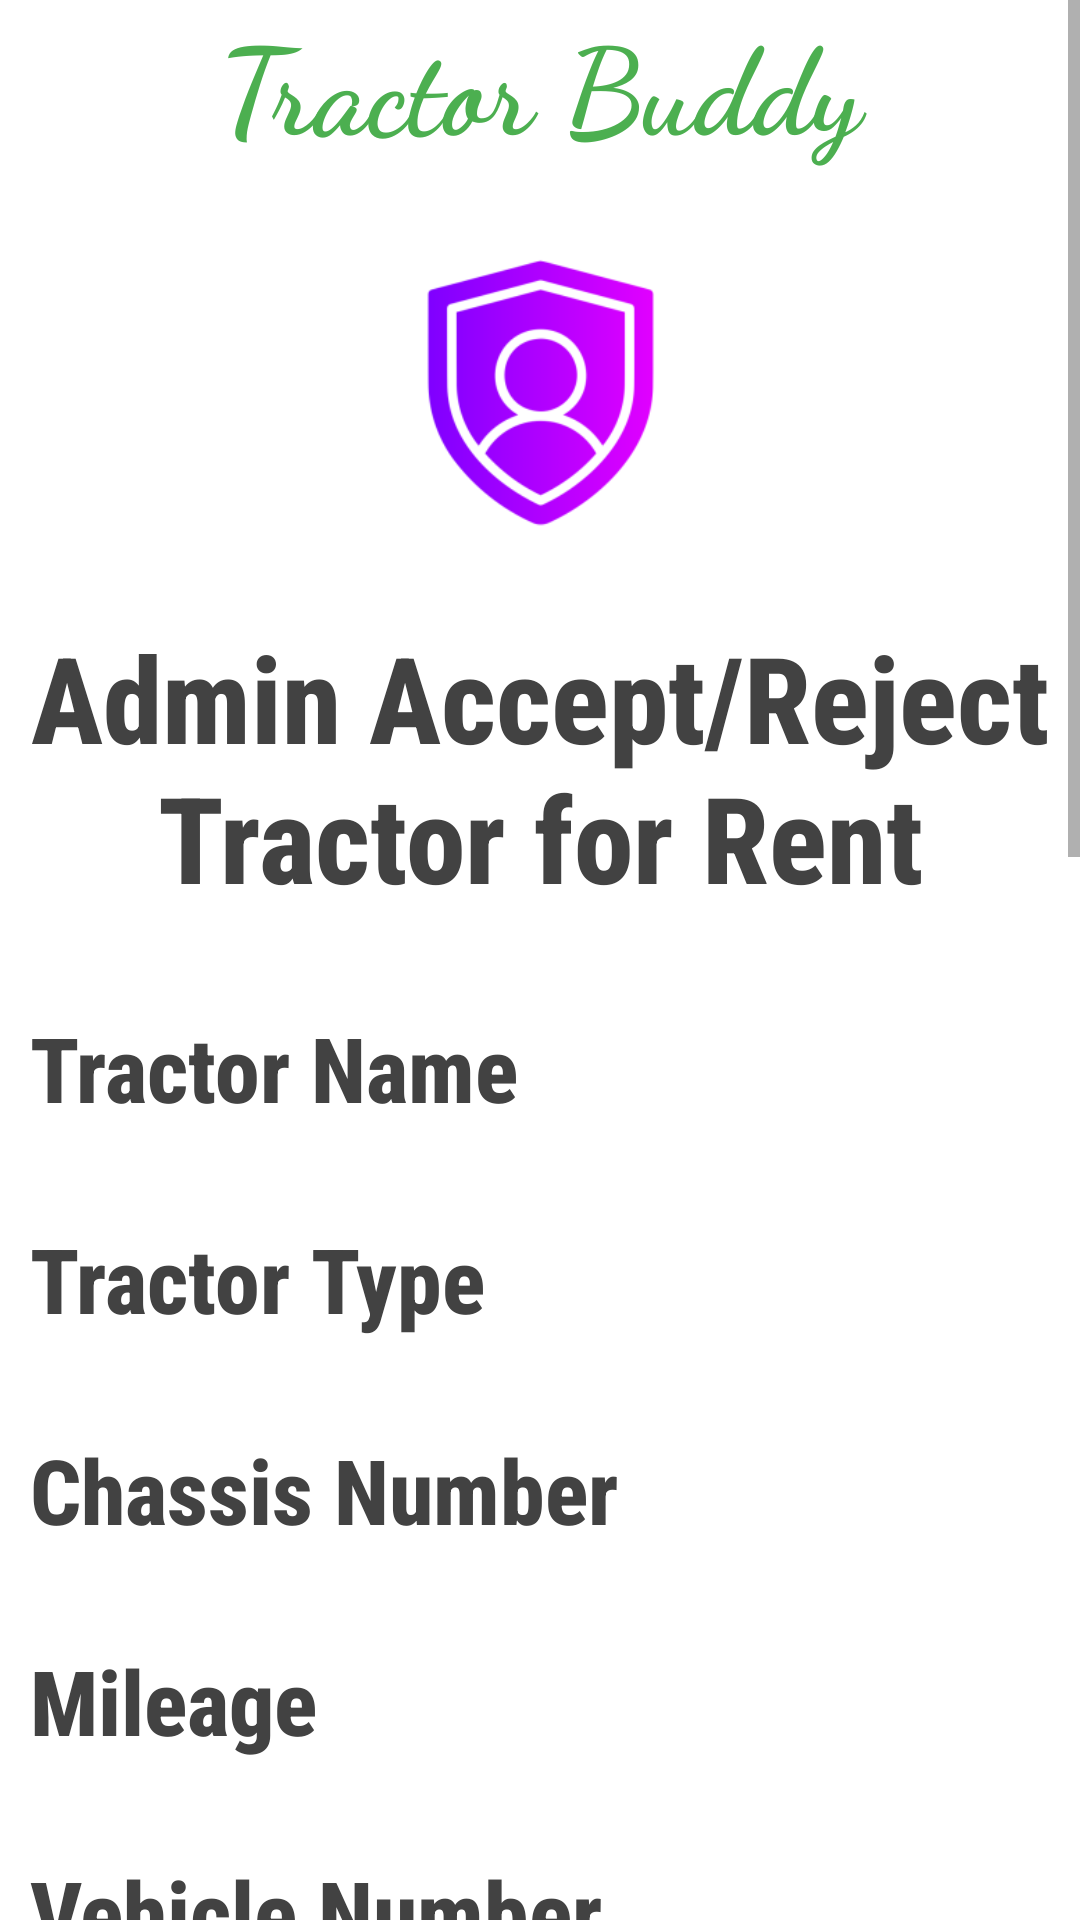

This screen was rendered from an Android layout file. Write that file and the resources it references.
<!-- AndroidManifest.xml: application theme Theme.TractorBuddy_App -->
<!-- res/layout/activity_admin_accept_reject_tractorrent.xml -->
<?xml version="1.0" encoding="utf-8"?>
<RelativeLayout xmlns:android="http://schemas.android.com/apk/res/android"
    xmlns:app="http://schemas.android.com/apk/res-auto"
    xmlns:tools="http://schemas.android.com/tools"
    android:layout_width="match_parent"
    android:layout_height="match_parent"
    tools:context=".Admin_Approve_RejectTractorActivity">

    <ScrollView
        android:layout_width="match_parent"
        android:layout_height="match_parent">
        <LinearLayout
            android:layout_width="match_parent"
            android:layout_height="match_parent"
            android:orientation="vertical">

            <TextView
                android:layout_width="match_parent"
                android:layout_height="wrap_content"
                android:layout_gravity="center_vertical|center_horizontal"
                android:fontFamily="cursive"
                android:gravity="center"
                android:text="Tractor Buddy"
                android:textAlignment="center"
                android:textColor="@color/green"
                android:textSize="40sp"
                android:textStyle="bold" />
            <ImageView
                android:layout_width="match_parent"
                android:layout_height="150dp"
                app:srcCompat="@mipmap/admin_foreground"
                tools:layout_editor_absoluteX="0dp"
                tools:layout_editor_absoluteY="0dp"/>

            <TextView
                android:id="@+id/textView1"
                android:layout_width="match_parent"
                android:layout_height="wrap_content"
                android:fontFamily="sans-serif-condensed-medium"
                android:gravity="center"
                android:text="Admin Accept/Reject Tractor for Rent"
                android:textAlignment="center"
                android:textColor="@color/cardview_dark_background"
                android:textSize="40sp"
                android:textStyle="bold" />

            <TextView
                android:id="@+id/textTname"
                android:layout_width="match_parent"
                android:layout_height="wrap_content"
                android:fontFamily="sans-serif-condensed-medium"
                android:text="Tractor Name"
                android:gravity="left"
                android:textColor="@color/cardview_dark_background"
                android:textSize="30sp"
                android:layout_marginTop="30dp"
                android:layout_marginLeft="10dp"
                android:layout_marginRight="10dp"
                android:textStyle="bold" />

            <TextView
                android:id="@+id/textType"
                android:layout_width="match_parent"
                android:layout_height="wrap_content"
                android:fontFamily="sans-serif-condensed-medium"
                android:text="Tractor Type"
                android:gravity="left"
                android:textColor="@color/cardview_dark_background"
                android:textSize="30sp"
                android:layout_marginTop="30dp"
                android:layout_marginLeft="10dp"
                android:layout_marginRight="10dp"
                android:textStyle="bold" />

            <TextView
                android:id="@+id/textChassisnum"
                android:layout_width="match_parent"
                android:fontFamily="sans-serif-condensed-medium"
                android:layout_height="wrap_content"
                android:text="Chassis Number"
                android:gravity="left"
                android:textColor="@color/cardview_dark_background"
                android:textSize="30sp"
                android:layout_marginTop="30dp"
                android:layout_marginLeft="10dp"
                android:layout_marginRight="10dp"
                android:textStyle="bold" />

            <TextView
                android:id="@+id/textMileage"
                android:layout_width="match_parent"
                android:layout_height="wrap_content"
                android:fontFamily="sans-serif-condensed-medium"
                android:text="Mileage"
                android:gravity="left"
                android:textColor="@color/cardview_dark_background"
                android:textSize="30sp"
                android:layout_marginTop="30dp"
                android:layout_marginLeft="10dp"
                android:layout_marginRight="10dp"
                android:textStyle="bold" />

            <TextView
                android:id="@+id/textVnum"
                android:layout_width="match_parent"
                android:layout_height="wrap_content"
                android:fontFamily="sans-serif-condensed-medium"
                android:text="Vehicle Number"
                android:gravity="left"
                android:textColor="@color/cardview_dark_background"
                android:textSize="30sp"
                android:layout_marginTop="30dp"
                android:layout_marginLeft="10dp"
                android:layout_marginRight="10dp"
                android:textStyle="bold" />

            <TextView
                android:id="@+id/textPrice"
                android:layout_width="match_parent"
                android:layout_height="wrap_content"
                android:fontFamily="sans-serif-condensed-medium"
                android:text="Price per Day"
                android:gravity="left"
                android:textColor="@color/cardview_dark_background"
                android:textSize="30sp"
                android:layout_marginTop="30dp"
                android:layout_marginLeft="10dp"
                android:layout_marginRight="10dp"
                android:textStyle="bold"/>

            <TextView
                android:id="@+id/textAccNum"
                android:layout_width="match_parent"
                android:layout_height="wrap_content"
                android:fontFamily="sans-serif-condensed-medium"
                android:text="Account Number"
                android:gravity="left"
                android:textColor="@color/cardview_dark_background"
                android:textSize="30sp"
                android:layout_marginTop="30dp"
                android:layout_marginLeft="10dp"
                android:layout_marginRight="10dp"
                android:textStyle="bold"/>

            <TextView
                android:id="@+id/textBankName"
                android:layout_width="match_parent"
                android:layout_height="wrap_content"
                android:fontFamily="sans-serif-condensed-medium"
                android:gravity="left"
                android:textColor="@color/cardview_dark_background"
                android:textSize="30sp"
                android:layout_marginTop="30dp"
                android:layout_marginLeft="10dp"
                android:layout_marginRight="10dp"
                android:textStyle="bold"
                android:text="Enter Bank Name"
                />

            <TextView
                android:id="@+id/textIFSCCode"
                android:layout_width="match_parent"
                android:layout_height="wrap_content"
                android:fontFamily="sans-serif-condensed-medium"
                android:text="IFSC Code"
                android:gravity="left"
                android:textColor="@color/cardview_dark_background"
                android:textSize="30sp"
                android:layout_marginTop="30dp"
                android:layout_marginLeft="10dp"
                android:layout_marginRight="10dp"
                android:textStyle="bold" />

            <TextView
                android:id="@+id/textBranchName"
                android:layout_width="match_parent"
                android:layout_height="wrap_content"
                android:fontFamily="sans-serif-condensed-medium"
                android:text="Branch Name"
                android:gravity="left"
                android:textColor="@color/cardview_dark_background"
                android:textSize="30sp"
                android:layout_marginTop="30dp"
                android:layout_marginLeft="10dp"
                android:layout_marginRight="10dp"
                android:textStyle="bold" />

            <TextView
                android:id="@+id/textNumOfDays"
                android:layout_width="match_parent"
                android:layout_height="wrap_content"
                android:fontFamily="sans-serif-condensed-medium"
                android:text="Number of days"
                android:gravity="left"
                android:textColor="@color/cardview_dark_background"
                android:textSize="30sp"
                android:layout_marginTop="30dp"
                android:layout_marginLeft="10dp"
                android:layout_marginRight="10dp"
                android:textStyle="bold" />

            <TextView
                android:id="@+id/textTotalPrice"
                android:layout_width="match_parent"
                android:layout_height="wrap_content"
                android:fontFamily="sans-serif-condensed-medium"
                android:text="Total Price"
                android:gravity="left"
                android:textColor="@color/cardview_dark_background"
                android:textSize="30sp"
                android:layout_marginTop="30dp"
                android:layout_marginLeft="10dp"
                android:layout_marginRight="10dp"
                android:textStyle="bold" />

            <Button
                android:id="@+id/adminacceptbutton"
                android:layout_marginTop="20dp"
                android:layout_width="match_parent"
                android:fontFamily="sans-serif-condensed-medium"
                android:layout_height="75dp"
                android:layout_marginLeft="10dp"
                android:layout_marginRight="10dp"
                android:backgroundTint="@color/green"
                android:text="Accept for rent" />

            <Button
                android:id="@+id/adminrejectbutton"
                android:layout_marginTop="20dp"
                android:layout_width="match_parent"
                android:fontFamily="sans-serif-condensed-medium"
                android:layout_height="75dp"
                android:layout_marginLeft="10dp"
                android:layout_marginRight="10dp"
                android:backgroundTint="#8FEF0505"
                android:text="Reject for rent" />

            <Button
                android:id="@+id/gobackbutton"
                android:layout_marginTop="20dp"
                android:layout_width="match_parent"
                android:fontFamily="sans-serif-condensed-medium"
                android:layout_height="75dp"
                android:layout_marginLeft="10dp"
                android:layout_marginRight="10dp"
                android:text="Go Back"
                android:textStyle="bold" />

        </LinearLayout>
    </ScrollView>


</RelativeLayout>
<!-- resources referenced by this layout -->
<resources>
  <color name="green">#4CAF50</color>
  <!-- mipmap admin_foreground: webp bitmap (mipmap-hdpi, 3516 bytes) -->
  <style name="Theme.TractorBuddy_App" parent="Theme.MaterialComponents.DayNight.NoActionBar">
          
          <item name="colorPrimary">@color/purple_500</item>
          <item name="colorPrimaryVariant">@color/purple_700</item>
          <item name="colorOnPrimary">@color/white</item>
          
          <item name="colorSecondary">@color/teal_200</item>
          <item name="colorSecondaryVariant">@color/teal_700</item>
          <item name="colorOnSecondary">@color/black</item>
          
          <item name="android:statusBarColor" tools:targetApi="l">?attr/colorPrimaryVariant</item>
          
      </style>
  <color name="purple_500">#FF6200EE</color>
  <color name="purple_700">#FF3700B3</color>
  <color name="white">#FFFFFFFF</color>
  <color name="teal_200">#FF03DAC5</color>
  <color name="teal_700">#FF018786</color>
  <color name="black">#FF000000</color>
</resources>
